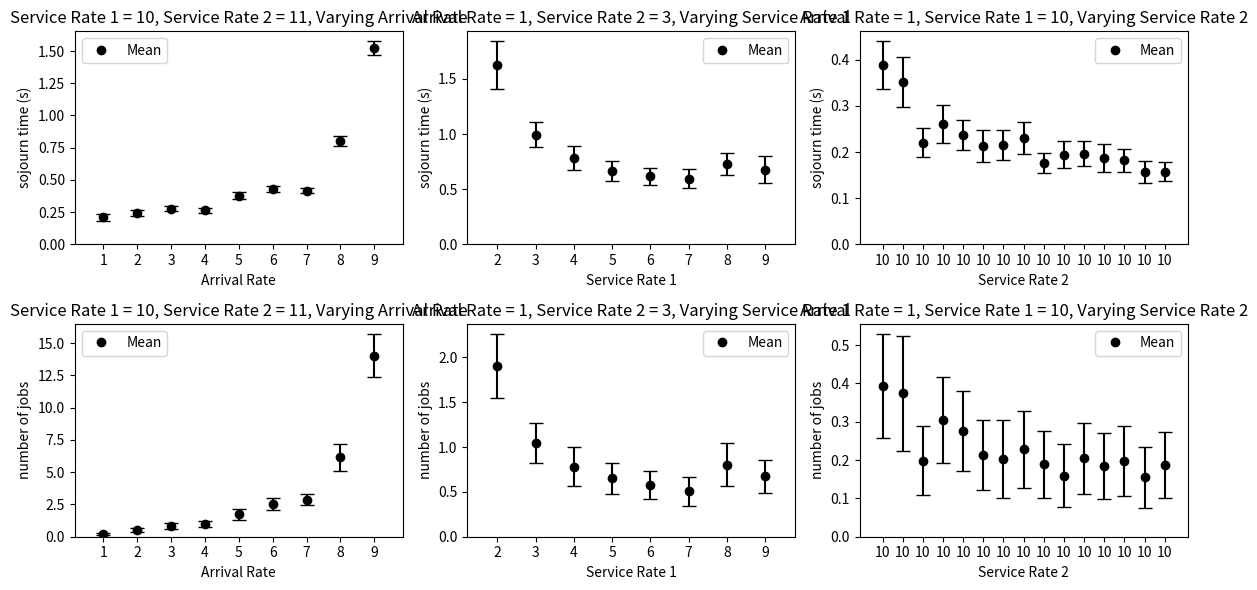

This figure's Python source:
#!/usr/bin/env python3

# Copyright (C) 2024 Patel, Nimai <nimai.m.patel@gmail.com>
# Author: Patel, Nimai <nimai.m.patel@gmail.com>
#
# This program is free software: you can redistribute it and/or modify
# it under the terms of the GNU Affero General Public License as
# published by the Free Software Foundation, either version 3 of the
# License, or (at your option) any later version.
#
# This program is distributed in the hope that it will be useful,
# but WITHOUT ANY WARRANTY; without even the implied warranty of
# MERCHANTABILITY or FITNESS FOR A PARTICULAR PURPOSE.  See the
# GNU Affero General Public License for more details.
#
# You should have received a copy of the GNU Affero General Public License
# along with this program.  If not, see <http://www.gnu.org/licenses/>.

# pyright: strict
# workaround for unknown matplotlib types:
# pyright: reportUnknownMemberType=false
# pyright: reportMissingImports=false

# This program has been developed and tested on Python 3.9.6

from __future__ import annotations
from collections import defaultdict
from dataclasses import dataclass, field
import math
import random
from enum import Enum, auto
import sys
from typing import List, NewType, Optional
import argparse

job_id_t = NewType("job_id_t", int)


class EventType(Enum):
    ARRIVAL = auto()
    START_SERVICE_1 = auto()
    COMPLETE_SERVICE_1 = auto()
    START_SERVICE_2 = auto()
    COMPLETE_SERVICE_2 = auto()


@dataclass
class Event:
    time: float
    type: EventType
    job_id: job_id_t


@dataclass
class EventStackNode:
    event: Event
    next: Optional[EventStackNode] = None
    prev: Optional[EventStackNode] = None


@dataclass
class EventStack:
    head: Optional[EventStackNode] = None
    tail: Optional[EventStackNode] = None


@dataclass
class Simulation:
    # Constants
    DURATION: float
    ARRIVAL_RATE: float
    SERVICE_RATE_1: float
    SERVICE_RATE_2: float

    # State
    clock: float = 0
    q1: List[job_id_t] = field(default_factory=list)
    q2: List[job_id_t] = field(default_factory=list)
    server_1_busy = False
    server_2_busy = False
    es = EventStack()

    # ...state for performance metrics
    total_jobs = 0
    comp_jobs = 0
    sojourn_times: List[float] = field(default_factory=list)
    arrival_times: dict[job_id_t, float] = field(default_factory=dict)


# Misc.
event_log_file_handle = None


def Event_Log_Open(sim_id: str) -> str:
    global event_log_file_handle

    file_name = f"event-log-{sim_id}.csv"
    event_log_file_handle = open(file_name, "w")
    event_log_file_handle.truncate(0)
    event_log_file_handle.write("Job ID, Event Type, Event Time\n")

    return file_name


def Event_Log_Record(job_id: job_id_t, event: EventType, time: float) -> None:
    global event_log_file_handle

    if event_log_file_handle:
        event_log_file_handle.write(f"{job_id}, {event.name}, {time}\n")


def Event_Log_Close():
    global event_log_file_handle

    assert event_log_file_handle != None
    event_log_file_handle.close()


def Exponential_Random(mean: float) -> float:
    U = random.random()
    return -math.log(1 - U) * mean


def Event_Stack_Is_Empty(es: EventStack):
    return es.head == None


def Event_Stack_Insert(es: EventStack, event: Event):
    node = EventStackNode(event)

    if Event_Stack_Is_Empty(es):
        es.head = node
        es.tail = node
        return

    assert (
        es.head != None
    ), "head cannot be None, we checked that the event stack is not empty"
    if node.event.time <= es.head.event.time:
        node.next = es.head
        es.head.prev = node
        es.head = node
        return

    assert (
        es.tail != None
    ), "tail cannot be None, we checked that the event stack is not empty"
    if node.event.time >= es.tail.event.time:
        node.prev = es.tail
        es.tail.next = node
        es.tail = node
        return

    curr = es.head
    while curr and curr.event.time < node.event.time:
        curr = curr.next

    assert (
        curr != None
    ), "curr can't be None, insertion at end of the event stack is handled in O(1) already"
    node.next = curr
    node.prev = curr.prev

    assert curr.prev != None
    curr.prev.next = node
    curr.prev = node


def Event_Stack_Pop(es: EventStack):
    assert es.head != None, "Caller tried popping from empty event stack"
    event = es.head.event
    es.head = es.head.next

    if es.head:
        es.head.prev = None
    else:
        es.tail = None

    return event


def Arrival(s: Simulation):
    s.total_jobs += 1
    job_id = job_id_t(s.total_jobs)
    s.arrival_times[job_id] = s.clock

    Event_Log_Record(job_id, EventType.ARRIVAL, s.clock)

    if s.server_1_busy:
        s.q1.append(job_id)
    else:
        Start_Service_1(s, job_id)

    inter_arrival_time = Exponential_Random(1 / s.ARRIVAL_RATE)
    next_arrival_event = Event(
        s.clock + inter_arrival_time, EventType.ARRIVAL, job_id)
    Event_Stack_Insert(s.es, next_arrival_event)


def Start_Service_1(s: Simulation, job_id: job_id_t):
    Event_Log_Record(job_id, EventType.START_SERVICE_1, s.clock)

    s.server_1_busy = True

    serv_time = Exponential_Random(1 / s.SERVICE_RATE_1)
    event = Event(s.clock + serv_time, EventType.COMPLETE_SERVICE_1, job_id)
    Event_Stack_Insert(s.es, event)


def Complete_Service_1(s: Simulation, job_id: job_id_t):
    Event_Log_Record(job_id, EventType.COMPLETE_SERVICE_1, s.clock)

    s.server_1_busy = False

    if s.server_2_busy:
        s.q2.append(job_id)
    else:
        Start_Service_2(s, job_id)

    if len(s.q1) > 0:
        next_job_id = s.q1.pop(0)
        Start_Service_1(s, next_job_id)


def Start_Service_2(s: Simulation, job_id: job_id_t):
    Event_Log_Record(job_id, EventType.START_SERVICE_2, s.clock)
    s.server_2_busy = True

    serv_time = Exponential_Random(1 / s.SERVICE_RATE_2)
    event = Event(s.clock + serv_time, EventType.COMPLETE_SERVICE_2, job_id)
    Event_Stack_Insert(s.es, event)


def Complete_Service_2(s: Simulation, job_id: job_id_t):
    Event_Log_Record(job_id, EventType.COMPLETE_SERVICE_2, s.clock)
    s.server_2_busy = False

    s.sojourn_times.append(s.clock - s.arrival_times[job_id])

    s.comp_jobs += 1

    if len(s.q2) > 0:
        next_job_id = s.q2.pop(0)
        Start_Service_2(s, next_job_id)


def Simulation_Run(
    s: Simulation,
) -> tuple[dict[int, float], dict[int, float], dict[int, float]]:
    q1_freq: defaultdict[int, float] = defaultdict(lambda: 0)
    q2_freq: defaultdict[int, float] = defaultdict(lambda: 0)
    sys_freq: defaultdict[int, float] = defaultdict(lambda: 0)

    Arrival(s)
    while ((not Event_Stack_Is_Empty(s.es)) and
           (event := Event_Stack_Pop(s.es)) and
           (event.time < s.DURATION)):

        elapsed = event.time - s.clock

        n1 = len(s.q1)
        if s.server_1_busy:
            n1 += 1

        n2 = len(s.q2)
        if s.server_2_busy:
            n2 += 1

        q1_freq[n1] += elapsed
        q2_freq[n2] += elapsed
        sys_freq[n1 + n2] += elapsed

        s.clock = event.time

        if event.type == EventType.ARRIVAL:
            Arrival(s)
        elif event.type == EventType.COMPLETE_SERVICE_1:
            Complete_Service_1(s, event.job_id)
        elif event.type == EventType.COMPLETE_SERVICE_2:
            Complete_Service_2(s, event.job_id)
        else:
            assert False, "UNREACHABLE"

    assert max(q1_freq.keys()) == len(q1_freq.keys()) - 1
    assert max(q2_freq.keys()) == len(q2_freq.keys()) - 1
    assert max(sys_freq.keys()) == len(sys_freq.keys()) - 1

    return q1_freq, q2_freq, sys_freq


def Get_Config():
    parser = argparse.ArgumentParser()
    parser.add_argument("--duration", type=float, default=10_000)
    parser.add_argument("--arrival-rate", type=float, default=2)
    parser.add_argument("--service-rate-1", type=float, default=3)
    parser.add_argument("--service-rate-2", type=float, default=4)
    parser.add_argument("--rng-seed", type=int,
                        default=random.randrange(sys.maxsize))

    args = parser.parse_args()

    print(f"Print help using `{sys.argv[0]} -h` to modify these values...")
    print(f"Duration       = {args.duration}s")
    print(f"Arrival Rate   = {args.arrival_rate} job/s")
    print(f"Service Rate 1 = {args.service_rate_1} job/s")
    print(f"Service Rate 2 = {args.service_rate_2} job/s")
    print(f"RNG Seed       = {args.rng_seed}")
    print()

    return (
        args.duration,
        args.arrival_rate,
        args.service_rate_1,
        args.service_rate_2,
        args.rng_seed,
    )


def main():
    duration, arrival_rate, service_rate_1, service_rate_2, rng_seed = Get_Config()

    sim_id = f"{duration}-{arrival_rate}-{service_rate_1}-{service_rate_2}-{rng_seed}"

    event_log_file_name = Event_Log_Open(sim_id)

    s = Simulation(
        DURATION=duration,
        ARRIVAL_RATE=arrival_rate,
        SERVICE_RATE_1=service_rate_1,
        SERVICE_RATE_2=service_rate_2,
    )

    random.seed(rng_seed)

    q1_freq, q2_freq, sys_freq = Simulation_Run(s)

    q1_probs = Freq_To_Prob(q1_freq)
    q2_probs = Freq_To_Prob(q2_freq)
    sys_probs = Freq_To_Prob(sys_freq)

    Verify_Jacksons_Theorem(sim_id,
                            q1_probs,
                            q2_probs,
                            sys_probs,

                            arrival_rate,
                            service_rate_1,
                            service_rate_2,
                            )

    print()

    avg_sojourn_time, sd_sojourn_time, _ = Expected_Value_List(s.sojourn_times)
    avg_sojourn_time_exp = 1 / (s.SERVICE_RATE_1 - s.ARRIVAL_RATE)
    avg_sojourn_time_exp += 1 / (s.SERVICE_RATE_2 - s.ARRIVAL_RATE)

    avg_num_jobs, sd_num_jobs, _ = Expected_Value_Dist(sys_freq)
    avg_num_jobs_exp = s.ARRIVAL_RATE * avg_sojourn_time_exp

    print(f"Total jobs inbound   = {s.total_jobs}")
    print(f"Total jobs completed = {s.comp_jobs}")
    print()
    print(f"Average Sojourn Time (measured) = {avg_sojourn_time:.5f}s")
    print(f"             Standard Deviation = {sd_sojourn_time:.5f}s")
    print(f"Average Sojourn Time (expected) = {avg_sojourn_time_exp:.5f}s")
    print()
    print(f"Average number of jobs in system (measured) = {avg_num_jobs:.5f}")
    print(f"                         Standard Deviation = {sd_num_jobs:.5f}")
    print(
        f"Average number of jobs in system (expected) = {avg_num_jobs_exp:.5f}")
    print()

    print(f"Refer {event_log_file_name} for event log")

    Event_Log_Close()


def Freq_To_Prob(freq_dist: dict[int, float]) -> dict[int, float]:
    prob_dist: dict[int, float] = {}
    total_freq = 0
    for freq in freq_dist.values():
        total_freq += freq

    for var, freq in freq_dist.items():
        prob_dist[var] = freq_dist[var] / total_freq

    return prob_dist


def Expected_Value_List(l: list[float]) -> tuple[float, float, float]:
    mean = sum(l) / len(l)

    variance: float = sum((x - mean) ** 2 for x in l)
    variance /= len(l)

    sd = variance ** 0.5

    zstar = 1.96  # large distribution

    moe = zstar * sd / (len(l) ** 0.5)

    return mean, sd, moe


def Expected_Value_Dist(dist: dict[int, float]) -> tuple[float, float, float]:
    total_freq = sum(dist.values())

    mean = sum(x * freq for x, freq in dist.items())
    mean /= total_freq

    variance = sum(freq * (x - mean) ** 2 for x, freq in dist.items())
    variance /= total_freq

    sd = variance ** 0.5

    zstar = 1.96  # large distribution

    moe = zstar * sd / (total_freq ** 0.5)

    return mean, sd, moe


def Verify_Jacksons_Theorem(
    sim_id: str,
    q1_probs: dict[int, float],
    q2_probs: dict[int, float],
    sys_probs: dict[int, float],

    arrival_rate: float,
    service_rate_1: float,
    service_rate_2: float,
):

    q1_cal_probs: dict[int, float] = {}
    rho1 = arrival_rate / service_rate_1
    q1_cal_probs[0] = 1 - rho1
    for k in range(1, len(q1_probs)):
        q1_cal_probs[k] = q1_cal_probs[k - 1] * rho1

    q2_cal_probs: dict[int, float] = {}
    rho2 = arrival_rate / service_rate_2
    q2_cal_probs[0] = 1 - rho2
    for k in range(1, len(q2_probs)):
        q2_cal_probs[k] = q2_cal_probs[k - 1] * rho2

    sys_cal_probs: dict[int, float] = {}
    for sys_len in sys_probs.keys():
        sys_cal_probs[sys_len] = 0
        for i in range(0, sys_len + 1):
            q1_len = i
            q2_len = sys_len - i

            if q1_len in q1_cal_probs and q2_len in q2_cal_probs:
                prob = q1_cal_probs[q1_len] * q2_cal_probs[q2_len]
                sys_cal_probs[sys_len] += prob

    most_len = max(len(q1_probs), len(q2_probs), len(sys_probs)) + 1

    format_string = "| {:<4} | {:<8} | {:<8} | {:<8} |"

    print(
        format_string.format(
            "Size",
            "Queue 1",
            "Queue 2",
            "System",
        )
    )

    print("|                                       |")
    print("|      Distribution from Simulation     |")
    print("|                                       |")
    for i in range(most_len):
        print(
            format_string.format(
                i,
                "{:.5f}".format(q1_probs.get(i, 0)),
                "{:.5f}".format(q2_probs.get(i, 0)),
                "{:.5f}".format(sys_probs.get(i, 0)),
            )
        )

    print("|                                       |")
    print("|  Distribution from Jackson's Theorem  |")
    print("|                                       |")

    for i in range(most_len):
        print(
            format_string.format(
                i,
                "{:.5f}".format(q1_cal_probs.get(i, 0)),
                "{:.5f}".format(q2_cal_probs.get(i, 0)),
                "{:.5f}".format(sys_cal_probs.get(i, 0)),
            )
        )
    print("|_______________________________________|")


def Plot_Stats(plt, means: List[float], margins_of_error: List[float], labels: List[str], title: str, metric: str, xlabel: str):  # type: ignore
    x = range(len(means))

    plt.bar(x, means, yerr=margins_of_error, capsize=5, alpha=0.0)

    plt.plot(x, means, 'o', color='black', label='Mean')

    plt.set_xlabel(xlabel)
    plt.set_ylabel(f'{metric}')
    plt.set_title(title)
    plt.set_xticks(x, labels)
    plt.axhline(0, color='grey', linewidth=0.8)
    plt.legend()


def Plot_Varying():
    import matplotlib.pyplot as plt

    _, axes = plt.subplots(2, 3, figsize=(12, 6))  # type: ignore

    sojourn_times_means: List[float] = []
    sojourn_times_moes: List[float] = []

    num_jobs_means: List[float] = []
    num_jobs_moes: List[float] = []

    labels: List[str] = []

    mu1 = 10
    mu2 = 11
    for lam in range(1, 10):

        s = Simulation(
            DURATION=100,
            ARRIVAL_RATE=lam,
            SERVICE_RATE_1=mu1,
            SERVICE_RATE_2=mu2,
        )

        _, _, sys_freq = Simulation_Run(s)
        avg_sojourn_time, _, moe_sojourn_time = Expected_Value_List(
            s.sojourn_times)
        avg_num_jobs, _, moe_num_jobs = Expected_Value_Dist(sys_freq)

        sojourn_times_means.append(avg_sojourn_time)
        sojourn_times_moes.append(moe_sojourn_time)

        num_jobs_means.append(avg_num_jobs)
        num_jobs_moes.append(moe_num_jobs)

        labels.append(f"{lam}")

    title = f"Service Rate 1 = {mu1}, Service Rate 2 = {mu2}, Varying Arrival Rate"
    Plot_Stats(axes[0, 0], #type: ignore
               sojourn_times_means, sojourn_times_moes,
               labels, title, "sojourn time (s)", "Arrival Rate")
    Plot_Stats(axes[1, 0],  # type: ignore
               num_jobs_means, num_jobs_moes, labels, title, "number of jobs", "Arrival Rate")

    sojourn_times_means: List[float] = []
    sojourn_times_moes: List[float] = []

    num_jobs_means: List[float] = []
    num_jobs_moes: List[float] = []

    labels: List[str] = []

    lam = 1
    mu2 = 3
    for mu1 in range(2, 10):

        s = Simulation(
            DURATION=100,
            ARRIVAL_RATE=lam,
            SERVICE_RATE_1=mu1,
            SERVICE_RATE_2=mu2,
        )

        _, _, sys_freq = Simulation_Run(s)

        avg_sojourn_time, _, moe_sojourn_time = Expected_Value_List(
            s.sojourn_times)
        avg_num_jobs, _, moe_num_jobs = Expected_Value_Dist(sys_freq)

        sojourn_times_means.append(avg_sojourn_time)
        sojourn_times_moes.append(moe_sojourn_time)

        num_jobs_means.append(avg_num_jobs)
        num_jobs_moes.append(moe_num_jobs)

        labels.append(f"{mu1}")

    title = f"Arrival Rate = {lam}, Service Rate 2 = {mu2}, Varying Service Rate 1"
    Plot_Stats(axes[0, 1], #type: ignore
               sojourn_times_means, sojourn_times_moes, labels, title, "sojourn time (s)", "Service Rate 1")
    Plot_Stats(axes[1, 1], #type: ignore
               num_jobs_means, num_jobs_moes, labels, title, "number of jobs", "Service Rate 1")

    sojourn_times_means: List[float] = []
    sojourn_times_moes: List[float] = []

    num_jobs_means: List[float] = []
    num_jobs_moes: List[float] = []

    labels: List[str] = []

    lam = 1
    mu1 = 10
    for mu2 in range(5, 20):

        s = Simulation(
            DURATION=100,
            ARRIVAL_RATE=lam,
            SERVICE_RATE_1=mu1,
            SERVICE_RATE_2=mu2,
        )

        _, _, sys_freq = Simulation_Run(s)

        avg_sojourn_time, _, moe_sojourn_time = Expected_Value_List(
            s.sojourn_times)
        avg_num_jobs, _, moe_num_jobs = Expected_Value_Dist(sys_freq)

        sojourn_times_means.append(avg_sojourn_time)
        sojourn_times_moes.append(moe_sojourn_time)

        num_jobs_means.append(avg_num_jobs)
        num_jobs_moes.append(moe_num_jobs)

        labels.append(f"{mu1}")

    title = f"Arrival Rate = {lam}, Service Rate 1 = {mu1}, Varying Service Rate 2"

    Plot_Stats(axes[0, 2], # type: ignore
               sojourn_times_means, sojourn_times_moes, labels, title, "sojourn time (s)", "Service Rate 2")
    Plot_Stats(axes[1, 2], # type: ignore
               num_jobs_means, num_jobs_moes, labels, title, "number of jobs", "Service Rate 2")

    plt.tight_layout()
    plt.show()


if __name__ == "__main__":
    # main()
    Plot_Varying()
